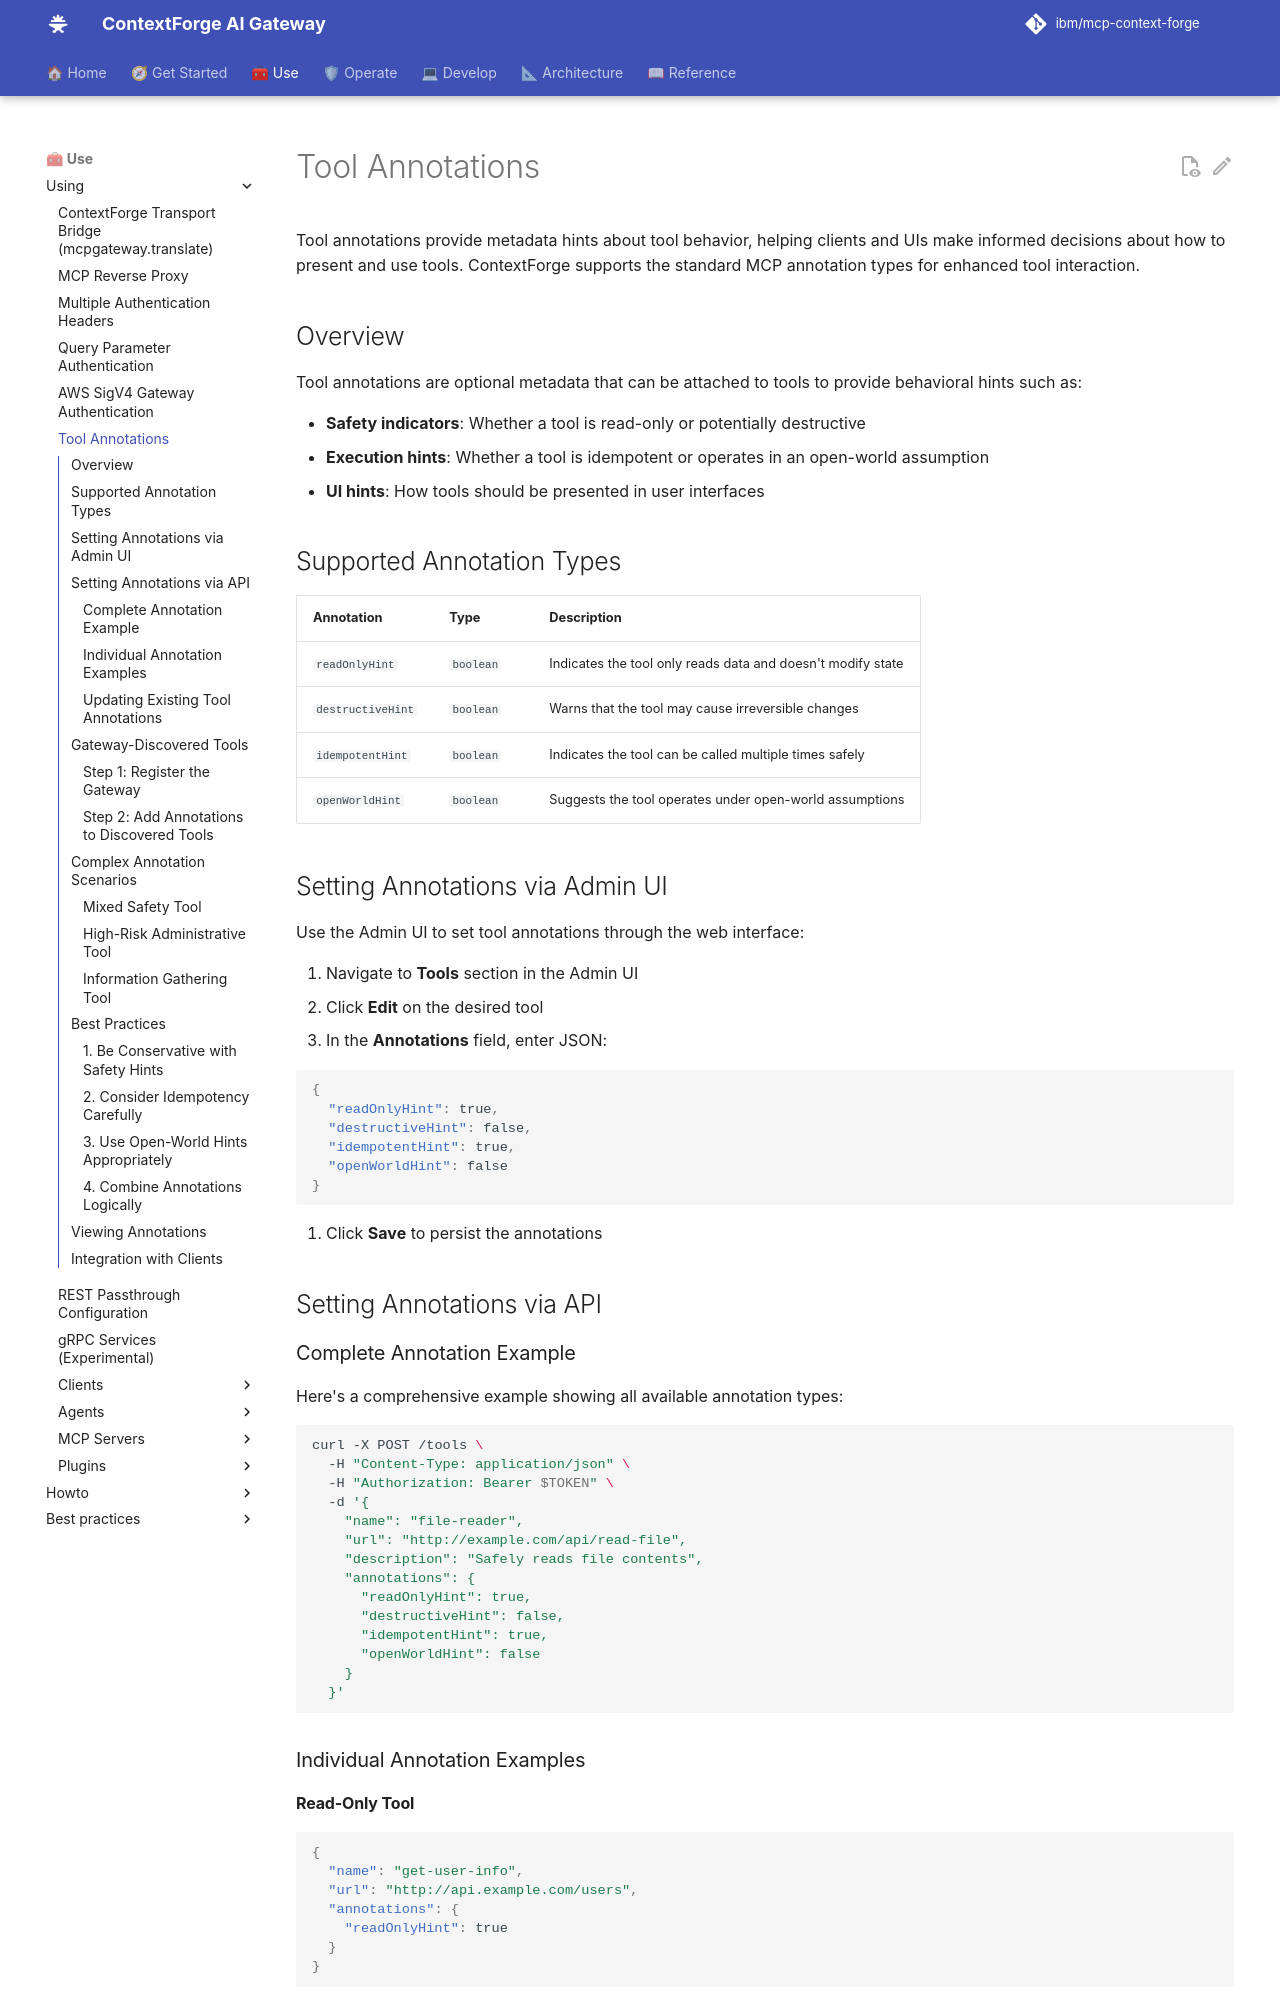

repository: IBM/mcp-context-forge · page: 1.1.x/using/tool-annotations/index.html · generator: mkdocs

# Tool Annotations

Tool annotations provide metadata hints about tool behavior, helping clients and UIs make informed decisions about how to present and use tools. ContextForge supports the standard MCP annotation types for enhanced tool interaction.

## Overview

Tool annotations are optional metadata that can be attached to tools to provide behavioral hints such as:

- **Safety indicators**: Whether a tool is read-only or potentially destructive
- **Execution hints**: Whether a tool is idempotent or operates in an open-world assumption
- **UI hints**: How tools should be presented in user interfaces

## Supported Annotation Types

| Annotation | Type | Description |
|------------|------|-------------|
| `readOnlyHint` | `boolean` | Indicates the tool only reads data and doesn't modify state |
| `destructiveHint` | `boolean` | Warns that the tool may cause irreversible changes |
| `idempotentHint` | `boolean` | Indicates the tool can be called multiple times safely |
| `openWorldHint` | `boolean` | Suggests the tool operates under open-world assumptions |

## Setting Annotations via Admin UI

Use the Admin UI to set tool annotations through the web interface:

1. Navigate to **Tools** section in the Admin UI
2. Click **Edit** on the desired tool
3. In the **Annotations** field, enter JSON:

```json
{
  "readOnlyHint": true,
  "destructiveHint": false,
  "idempotentHint": true,
  "openWorldHint": false
}
```

4. Click **Save** to persist the annotations

## Setting Annotations via API
